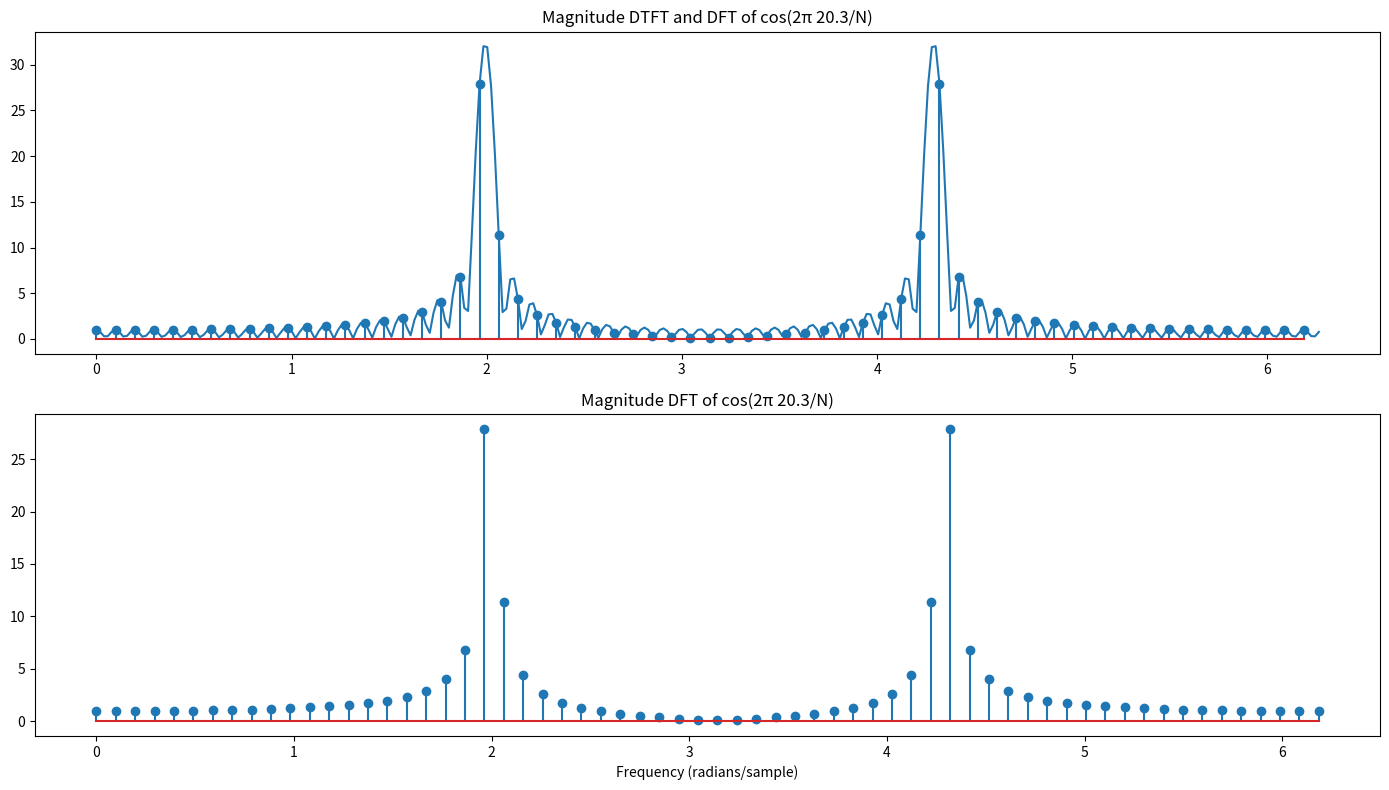
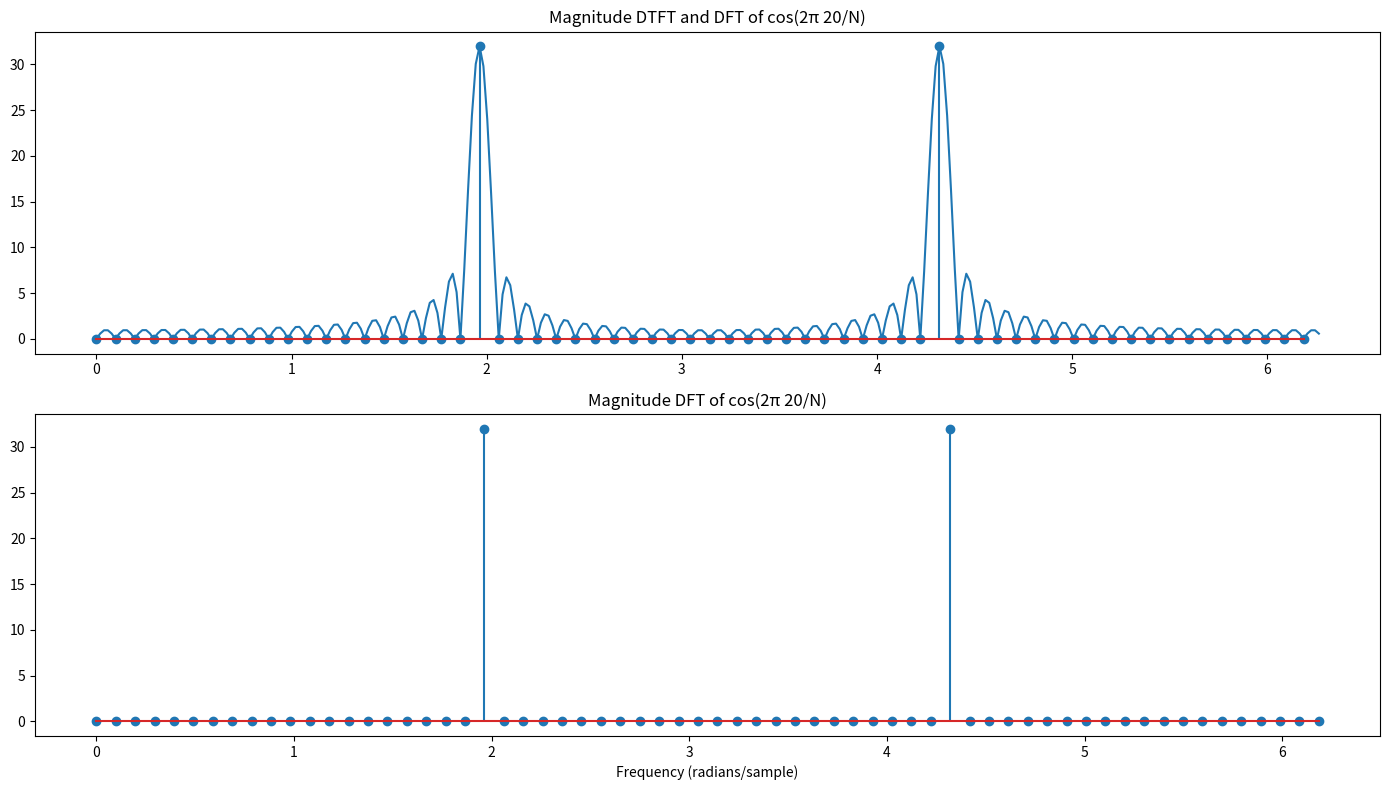

Python code for these plots, in order:
import numpy as np
import os
import matplotlib.pyplot as plt
from matplotlib.gridspec import GridSpec

os.makedirs('exp',exist_ok=True)

#########################################################################################
# dft_of_cosine
N = 64
omega1 = 2*np.pi*20.3/N
signal1 = np.cos(omega1*np.arange(N))
zero_padded_signal1 = np.concatenate((np.zeros(N),np.zeros(N),signal1,np.zeros(N),np.zeros(N)))

omega = np.linspace(0,2*np.pi,5*N,endpoint=False)
omega_k = np.linspace(0,2*np.pi, N, endpoint=False)
absDTFT1 = np.abs(np.fft.fft(zero_padded_signal1))
absDFT1 = np.abs(np.fft.fft(signal1))
fig,axs = plt.subplots(2,1,figsize=(14,8))
axs[0].plot(omega,absDTFT1)
axs[0].stem(omega_k,absDFT1)
axs[0].set_title('Magnitude DTFT and DFT of cos(2π 20.3/N)')
axs[1].stem(omega_k,absDFT1)
axs[1].set_title('Magnitude DFT of cos(2π 20.3/N)')
axs[1].set_xlabel('Frequency (radians/sample)')
fig.tight_layout()
fig.savefig('exp/dft_of_cosine1.png')

omega2 = 2*np.pi*20/N
signal2 = np.cos(omega2*np.arange(N))
zero_padded_signal2 = np.concatenate((np.zeros(N),np.zeros(N),signal2,np.zeros(N),np.zeros(N)))

absDTFT2 = np.abs(np.fft.fft(zero_padded_signal2))
absDFT2 = np.abs(np.fft.fft(signal2))
fig,axs = plt.subplots(2,1,figsize=(14,8))
axs[0].plot(omega,absDTFT2)
axs[0].stem(omega_k,absDFT2)
axs[0].set_title('Magnitude DTFT and DFT of cos(2π 20/N)')
axs[1].stem(omega_k,absDFT2)
axs[1].set_title('Magnitude DFT of cos(2π 20/N)')
axs[1].set_xlabel('Frequency (radians/sample)')
fig.tight_layout()
fig.savefig('exp/dft_of_cosine2.png')

